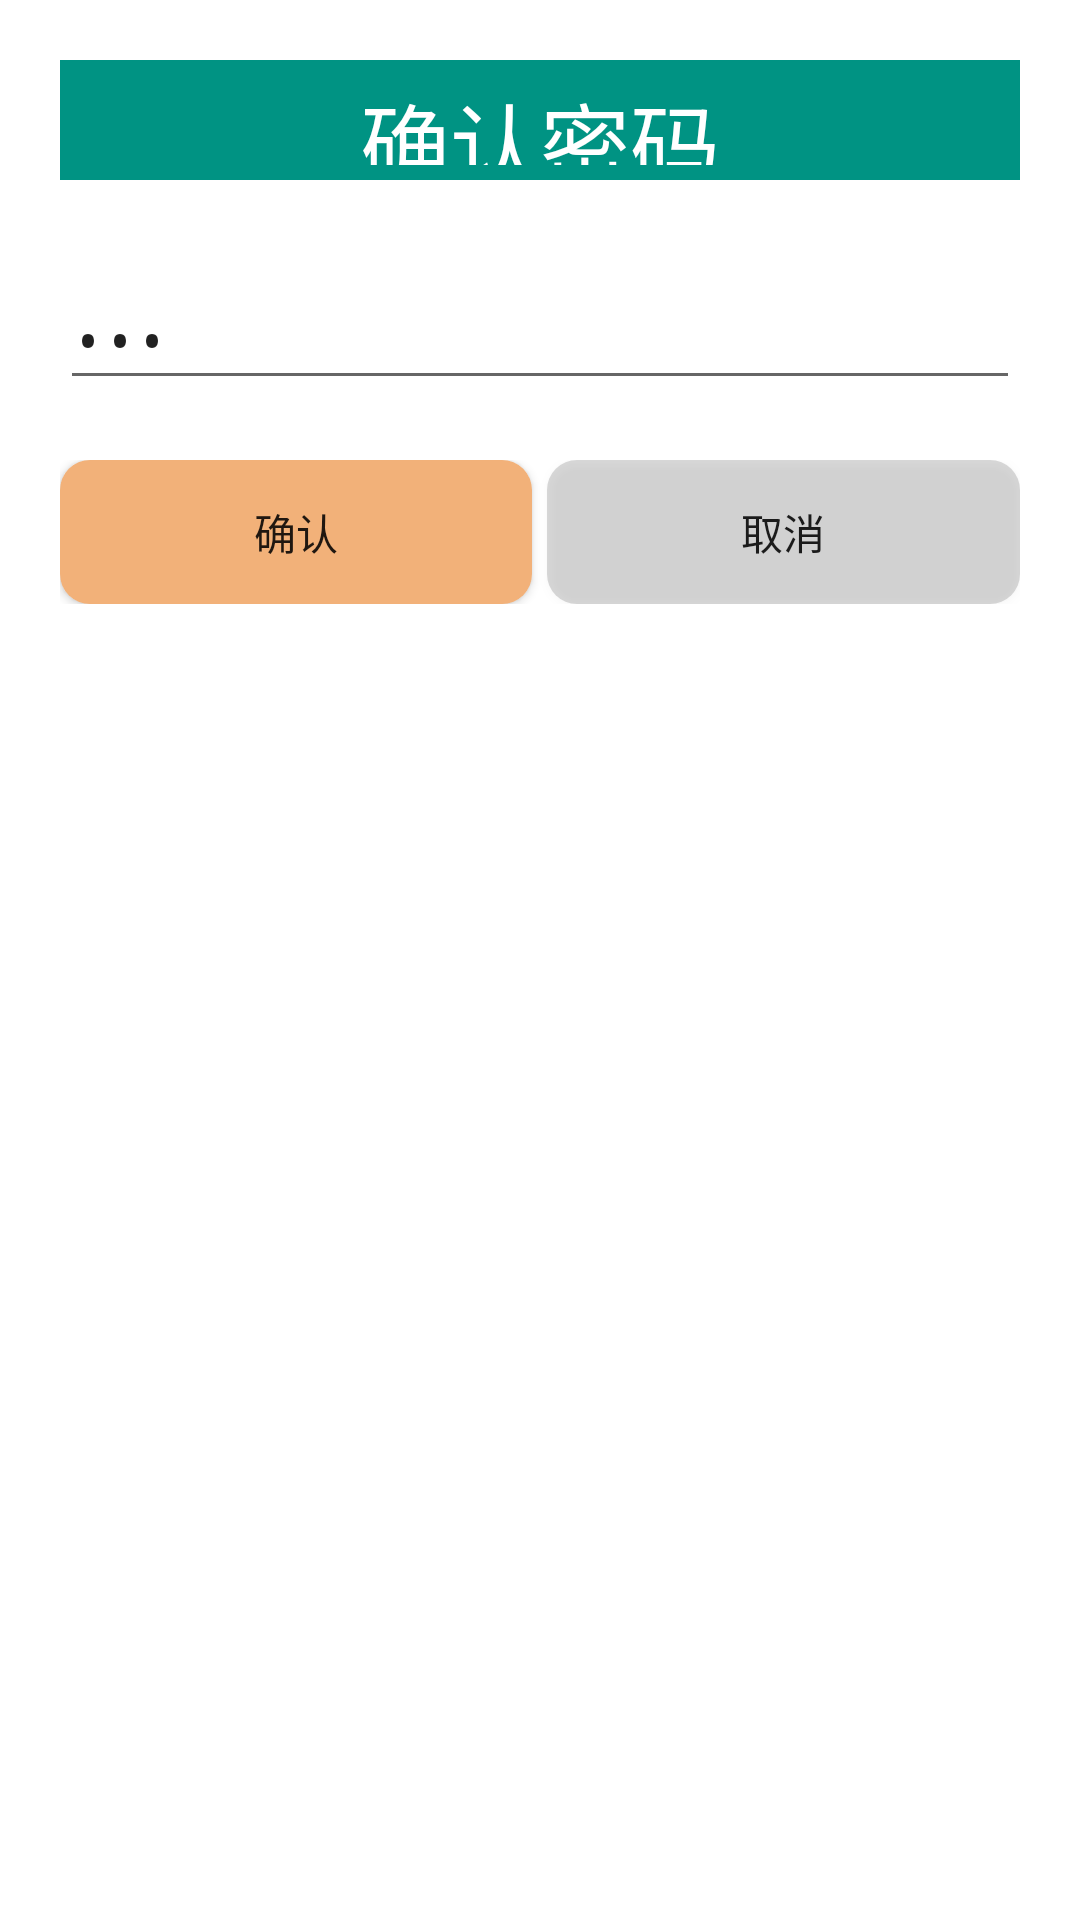

Reconstruct the res/layout file that produces this screen, plus the resources it refers to.
<!-- AndroidManifest.xml: application theme AppTheme -->
<!-- res/layout/dialog_confirm_psd.xml -->
<?xml version="1.0" encoding="utf-8"?>
<LinearLayout xmlns:android="http://schemas.android.com/apk/res/android"
    android:layout_width="match_parent"
    android:layout_height="match_parent"
    android:padding="20dp"
    android:background="#fff"
    android:orientation="vertical">
    <TextView
        android:text="确认密码"
        style="@style/TitleStyle"
        android:background="@color/colorPrimaryDark"/>
    <EditText
        android:id="@+id/et_confirm_psd"
        android:text="123"
        android:layout_width="match_parent"
        android:layout_height="wrap_content"
        android:layout_marginTop="20dp"
        android:inputType="textPassword"
        android:hint="输入密码"/>
    <LinearLayout
        android:orientation="horizontal"
        android:layout_marginTop="20dp"
        android:layout_width="match_parent"
        android:layout_height="wrap_content">
        <Button
            android:id="@+id/bt_sumit"
            android:text="确认"
            android:background="@drawable/buttom_ok"
            android:layout_width="0dp"
            android:layout_weight="1"
            android:layout_marginRight="5dp"
            android:layout_height="wrap_content" />
        <Button
            android:id="@+id/bt_cancel"
            android:text="取消"
            android:background="@drawable/button_cancel"
            android:layout_width="0dp"
            android:layout_weight="1"
            android:layout_height="wrap_content" />
    </LinearLayout>

</LinearLayout>
<!-- resources referenced by this layout -->
<resources>
  <color name="colorPrimaryDark">#009383</color>
  <!-- drawable buttom_ok (drawable) -->
  <?xml version="1.0" encoding="UTF-8"?>
  <selector xmlns:android="http://schemas.android.com/apk/res/android">
      <item android:state_pressed="true">
          <shape android:shape="rectangle">
              
              <solid android:color="#33444444" />
              
              
              <corners android:radius="10dip" />
              
              <padding android:bottom="1dp" android:left="1dp" android:right="1dp" android:top="1dp" />
          </shape>
      </item>
      <item>
          <shape xmlns:android="http://schemas.android.com/apk/res/android" android:shape="rectangle">
              
              <solid android:color="#FFF2B179" />
              
              
              <corners android:radius="10dip" />
              
              <padding android:bottom="1dp" android:left="1dp" android:right="1dp" android:top="1dp" />
  
          </shape>
      </item>
  </selector>
  <!-- drawable button_cancel (drawable) -->
  <?xml version="1.0" encoding="UTF-8"?>
  <selector xmlns:android="http://schemas.android.com/apk/res/android">
      <item android:state_pressed="true">
          <shape android:shape="rectangle">
              
              <solid android:color="#33444444" />
              
              
              <corners android:radius="10dip" />
              
              <padding android:bottom="1dp" android:left="1dp" android:right="1dp" android:top="1dp" />
          </shape>
      </item>
      <item>
          <shape xmlns:android="http://schemas.android.com/apk/res/android" android:shape="rectangle">
              
              <solid android:color="#33444444" />
              
              
              <corners android:radius="10dip" />
              
              <padding android:bottom="1dp" android:left="1dp" android:right="1dp" android:top="1dp" />
          </shape>
      </item>
  </selector>
  <style name="TitleStyle">
          
          <item name="android:layout_width">match_parent</item>
          <item name="android:layout_height">40dp</item>
          <item name="android:textColor">#fff</item>
          <item name="android:background">@color/colorPrimaryDark</item>
          <item name="android:gravity">center</item>
          <item name="android:textSize">30sp</item>
          <item name="android:padding">5dp</item>
          <item name="android:layout_marginBottom">10dp</item>
      </style>
  <style name="AppTheme" parent="Theme.AppCompat.Light.DarkActionBar">
          
          <item name="colorPrimary">@color/colorPrimaryDark</item>
          <item name="colorPrimaryDark">@color/colorPrimaryDark</item>
          <item name="colorAccent">@color/colorAccent</item>
          <item name="windowNoTitle">true</item>
      </style>
  <color name="colorAccent">#EC2CFF</color>
</resources>
